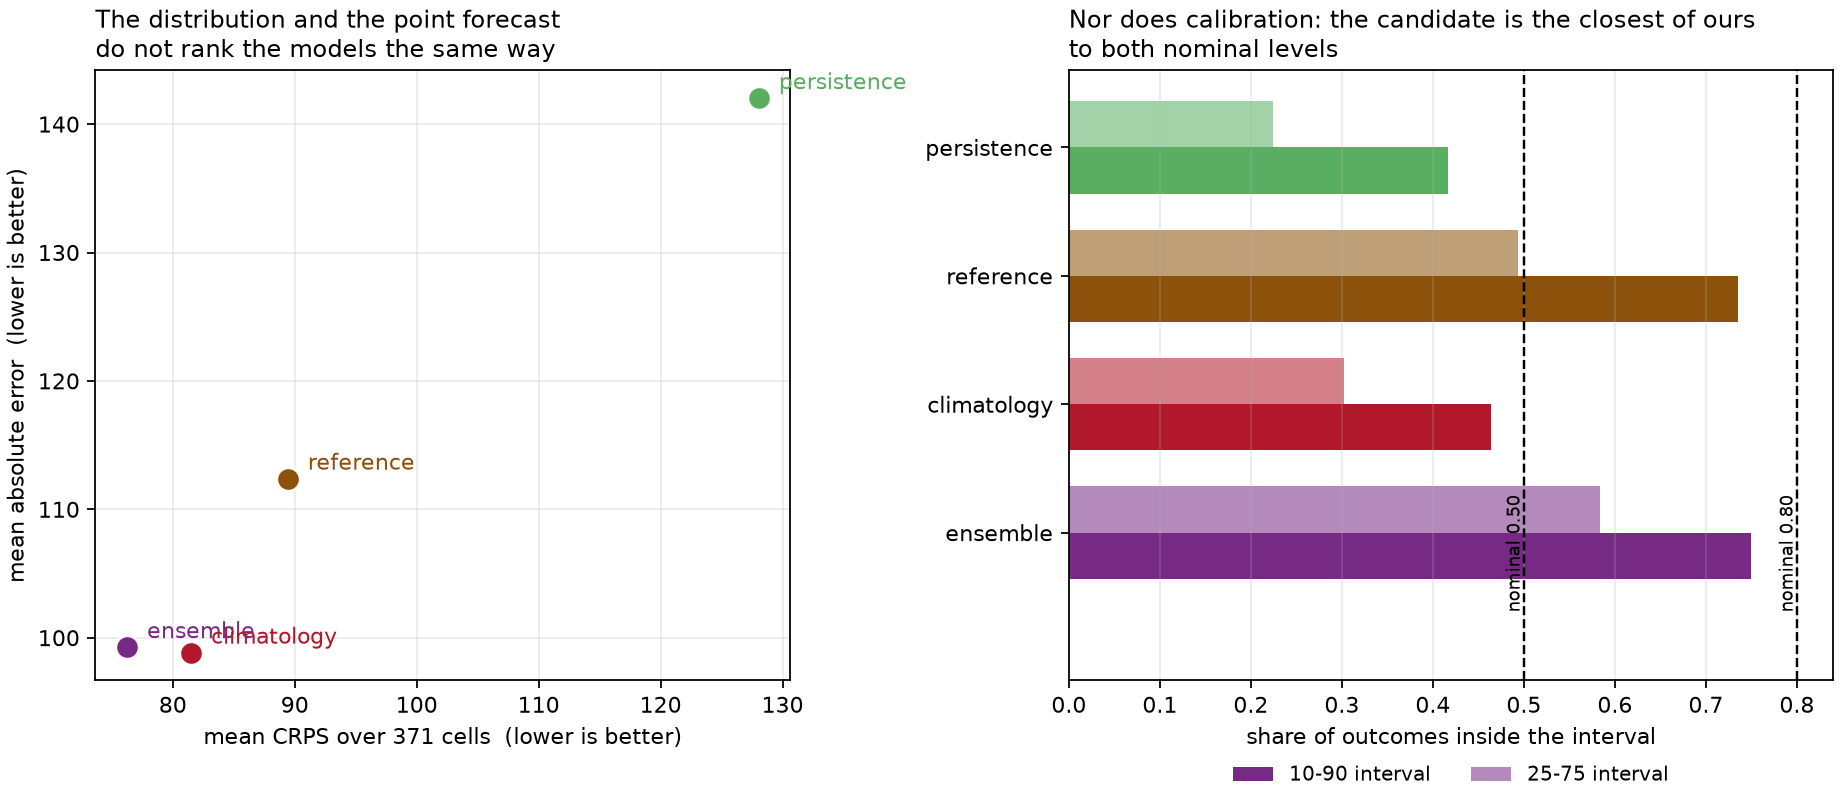

Data behind this chart, as committed beside it:
model, weighting, n_cells, mean_crps, mae, coverage_10_90, coverage_25_75, n_locations, n_splits, observed_total
ensemble, unweighted, 192, 76.25, 99.28, 0.75, 0.5833, 16, 4, 22903
climatology, unweighted, 192, 81.5, 98.84, 0.4635, 0.3021, 16, 4, 22903
reference, unweighted, 192, 89.43, 112.4, 0.7357, 0.4935, 16, 4, 22903
persistence, unweighted, 192, 128.1, 142, 0.4167, 0.224, 16, 4, 22903
